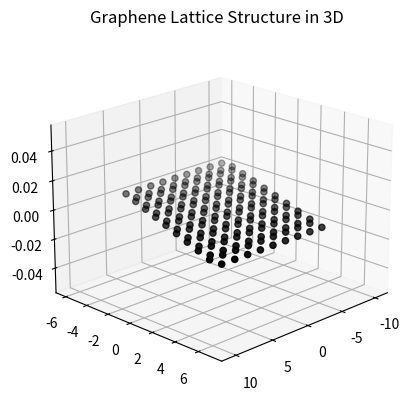

This chart was generated by the following Python code:
from mpl_toolkits.mplot3d import Axes3D
import matplotlib.pyplot as plt
import numpy as np

def generate_graphene_lattice(size):
    a1 = np.array([np.sqrt(3), 0, 0])
    a2 = np.array([np.sqrt(3)/2, 3/2, 0])

    points = []
    for i in range(-size, size+1):
        for j in range(-size, size+1):
            point = i*a1 + j*a2
            points.append(point)
            points.append(point + np.array([0, 1, 0]))
    
    return np.array(points)

size = 4
graphene_points = generate_graphene_lattice(size)

fig = plt.figure()
ax = fig.add_subplot(111, projection='3d')

ax.scatter(graphene_points[:,0], graphene_points[:,1], graphene_points[:,2], c='black')

for p in graphene_points:
    for q in graphene_points:
        if np.allclose(np.linalg.norm(p-q), 1, rtol=1e-05, atol=1e-08):
            ax.plot([p[0], q[0]], [p[1], q[1]], [p[2], q[2]], c='black', linewidth=0)

ax.view_init(elev=20., azim=45)
plt.title('Graphene Lattice Structure in 3D')
plt.savefig('structure.png', bbox_inches='tight', dpi=300)
